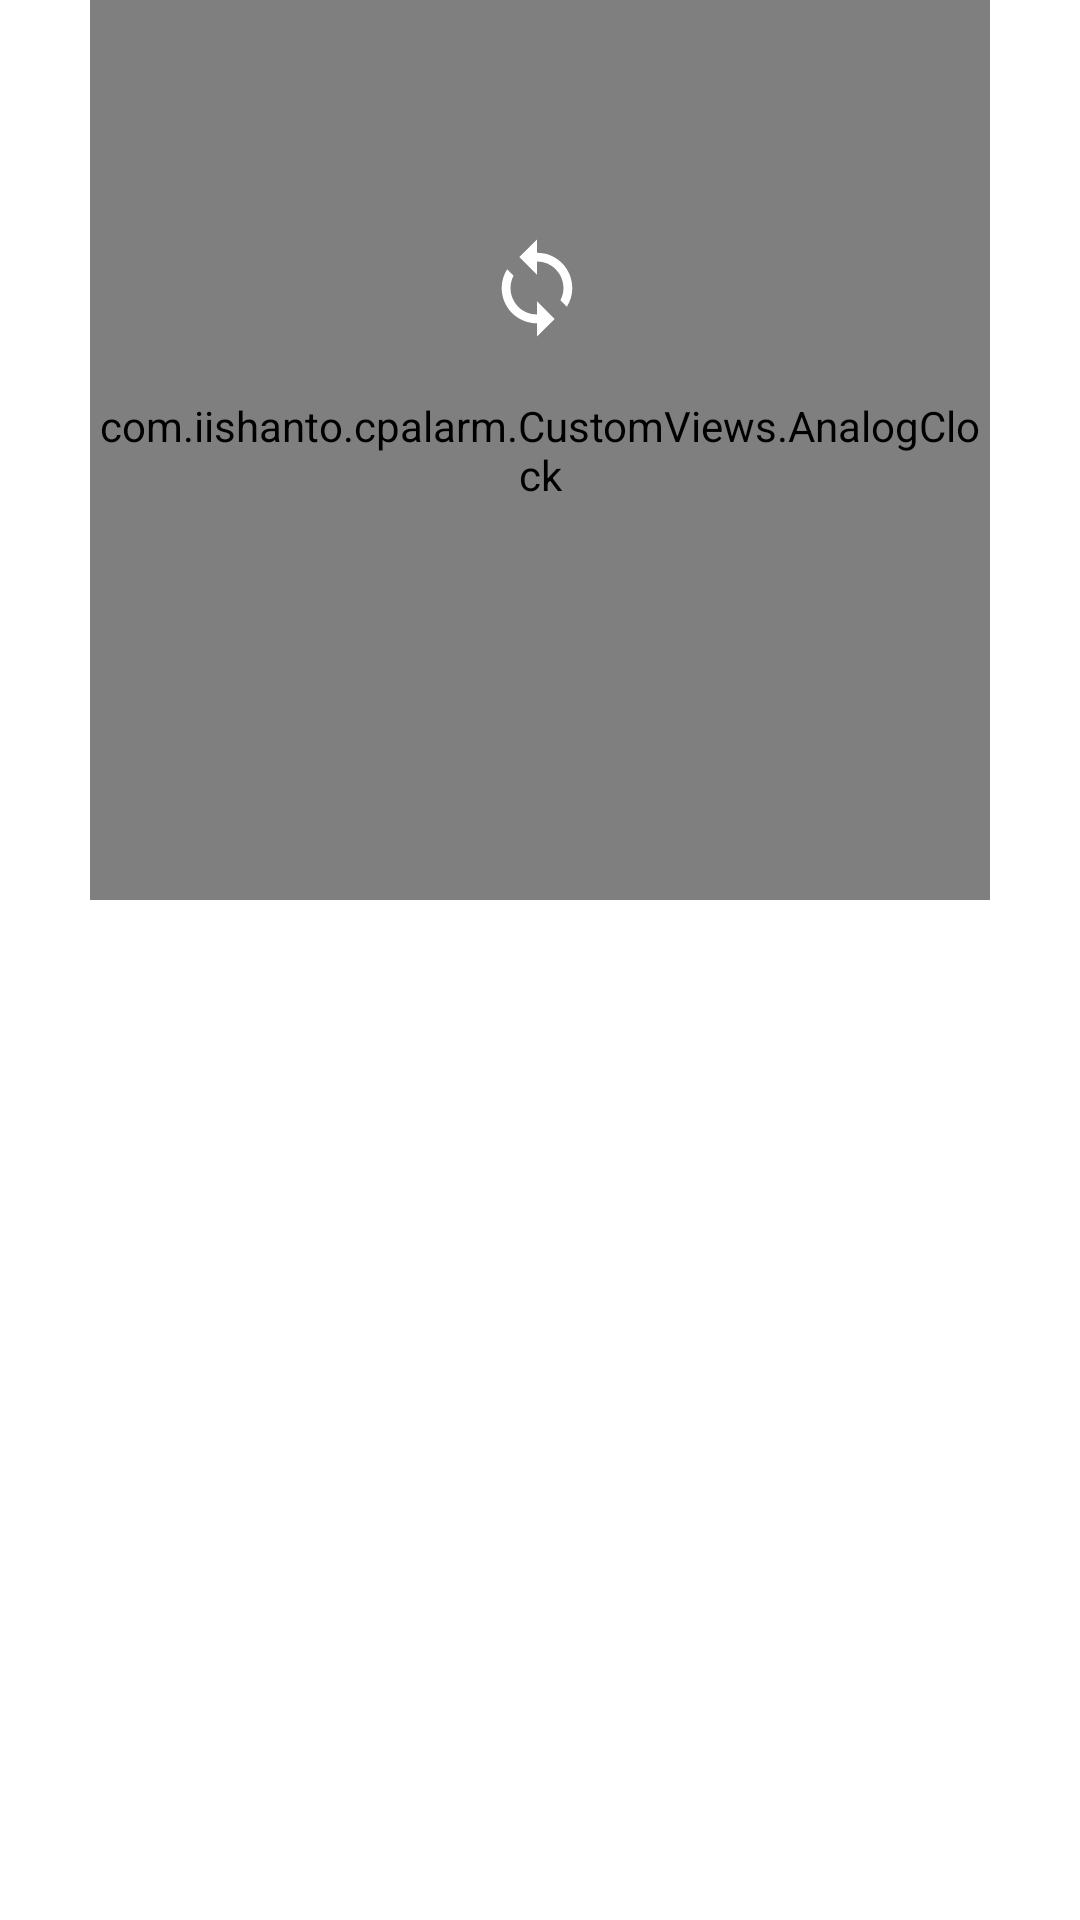

Layout XML and referenced resources for this Android screen:
<!-- AndroidManifest.xml: application theme Theme.CPAlarm -->
<!-- res/layout/activity_main.xml -->
<?xml version="1.0" encoding="utf-8"?>
<androidx.constraintlayout.widget.ConstraintLayout xmlns:android="http://schemas.android.com/apk/res/android"
    xmlns:app="http://schemas.android.com/apk/res-auto"
    xmlns:tools="http://schemas.android.com/tools"
    android:layout_width="match_parent"
    android:layout_height="match_parent"
    tools:context=".MainActivity"
    android:orientation="vertical">

    <com.iishanto.cpalarm.CustomViews.AnalogClock
        android:id="@+id/analogClock"
        android:layout_width="300dp"
        android:layout_height="300dp"
        android:layout_gravity="center"
        app:layout_constraintEnd_toEndOf="parent"
        app:layout_constraintStart_toStartOf="parent"
        app:layout_constraintTop_toTopOf="parent" />

    <androidx.recyclerview.widget.RecyclerView
        android:id="@+id/activityList"
        android:layout_width="0dp"
        android:layout_height="0dp"
        app:layout_constraintBottom_toBottomOf="parent"
        app:layout_constraintEnd_toEndOf="parent"
        app:layout_constraintStart_toStartOf="parent"
        app:layout_constraintTop_toBottomOf="@+id/analogClock" />

    <ImageButton
        android:id="@+id/reload"
        android:layout_width="70dp"
        android:layout_height="70dp"
        app:layout_constraintBottom_toBottomOf="@+id/analogClock"
        app:layout_constraintEnd_toEndOf="@+id/analogClock"
        app:layout_constraintHorizontal_bias="0.495"
        app:layout_constraintStart_toStartOf="@+id/analogClock"
        app:layout_constraintTop_toTopOf="parent"
        app:layout_constraintVertical_bias="0.265"
        android:background="@drawable/reload_foreground"/>

</androidx.constraintlayout.widget.ConstraintLayout>
<!-- resources referenced by this layout -->
<resources>
  <!-- drawable reload_foreground (drawable) -->
  <vector xmlns:android="http://schemas.android.com/apk/res/android"
      android:width="108dp"
      android:height="108dp"
      android:viewportWidth="108"
      android:viewportHeight="108"
      android:tint="#FFFFFF">
    <group android:scaleX="2.2707"
        android:scaleY="2.2707"
        android:translateX="26.7516"
        android:translateY="26.7516">
      <path
          android:fillColor="@android:color/white"
          android:pathData="M12,4L12,1L8,5l4,4L12,6c3.31,0 6,2.69 6,6 0,1.01 -0.25,1.97 -0.7,2.8l1.46,1.46C19.54,15.03 20,13.57 20,12c0,-4.42 -3.58,-8 -8,-8zM12,18c-3.31,0 -6,-2.69 -6,-6 0,-1.01 0.25,-1.97 0.7,-2.8L5.24,7.74C4.46,8.97 4,10.43 4,12c0,4.42 3.58,8 8,8v3l4,-4 -4,-4v3z"/>
    </group>
  </vector>
  <style name="Theme.CPAlarm" parent="Theme.MaterialComponents.DayNight.NoActionBar">
          
          <item name="colorPrimary">@color/purple_500</item>
          <item name="colorPrimaryVariant">@color/purple_700</item>
          <item name="colorOnPrimary">@color/white</item>
          
          <item name="colorSecondary">@color/teal_200</item>
          <item name="colorSecondaryVariant">@color/teal_700</item>
          <item name="colorOnSecondary">@color/black</item>
          
          <item name="android:statusBarColor" tools:targetApi="l">?attr/colorPrimaryVariant</item>
          
  
      </style>
  <!-- not gathered from this repository: default colours our renderer supplied (Android Studio template values) -->
  <color name="purple_500">#FF6200EE</color>
  <color name="purple_700">#FF3700B3</color>
  <color name="teal_200">#FF03DAC5</color>
  <color name="teal_700">#FF018786</color>
  <color name="black">#FF000000</color>
  <color name="white">#FFFFFFFF</color>
</resources>
